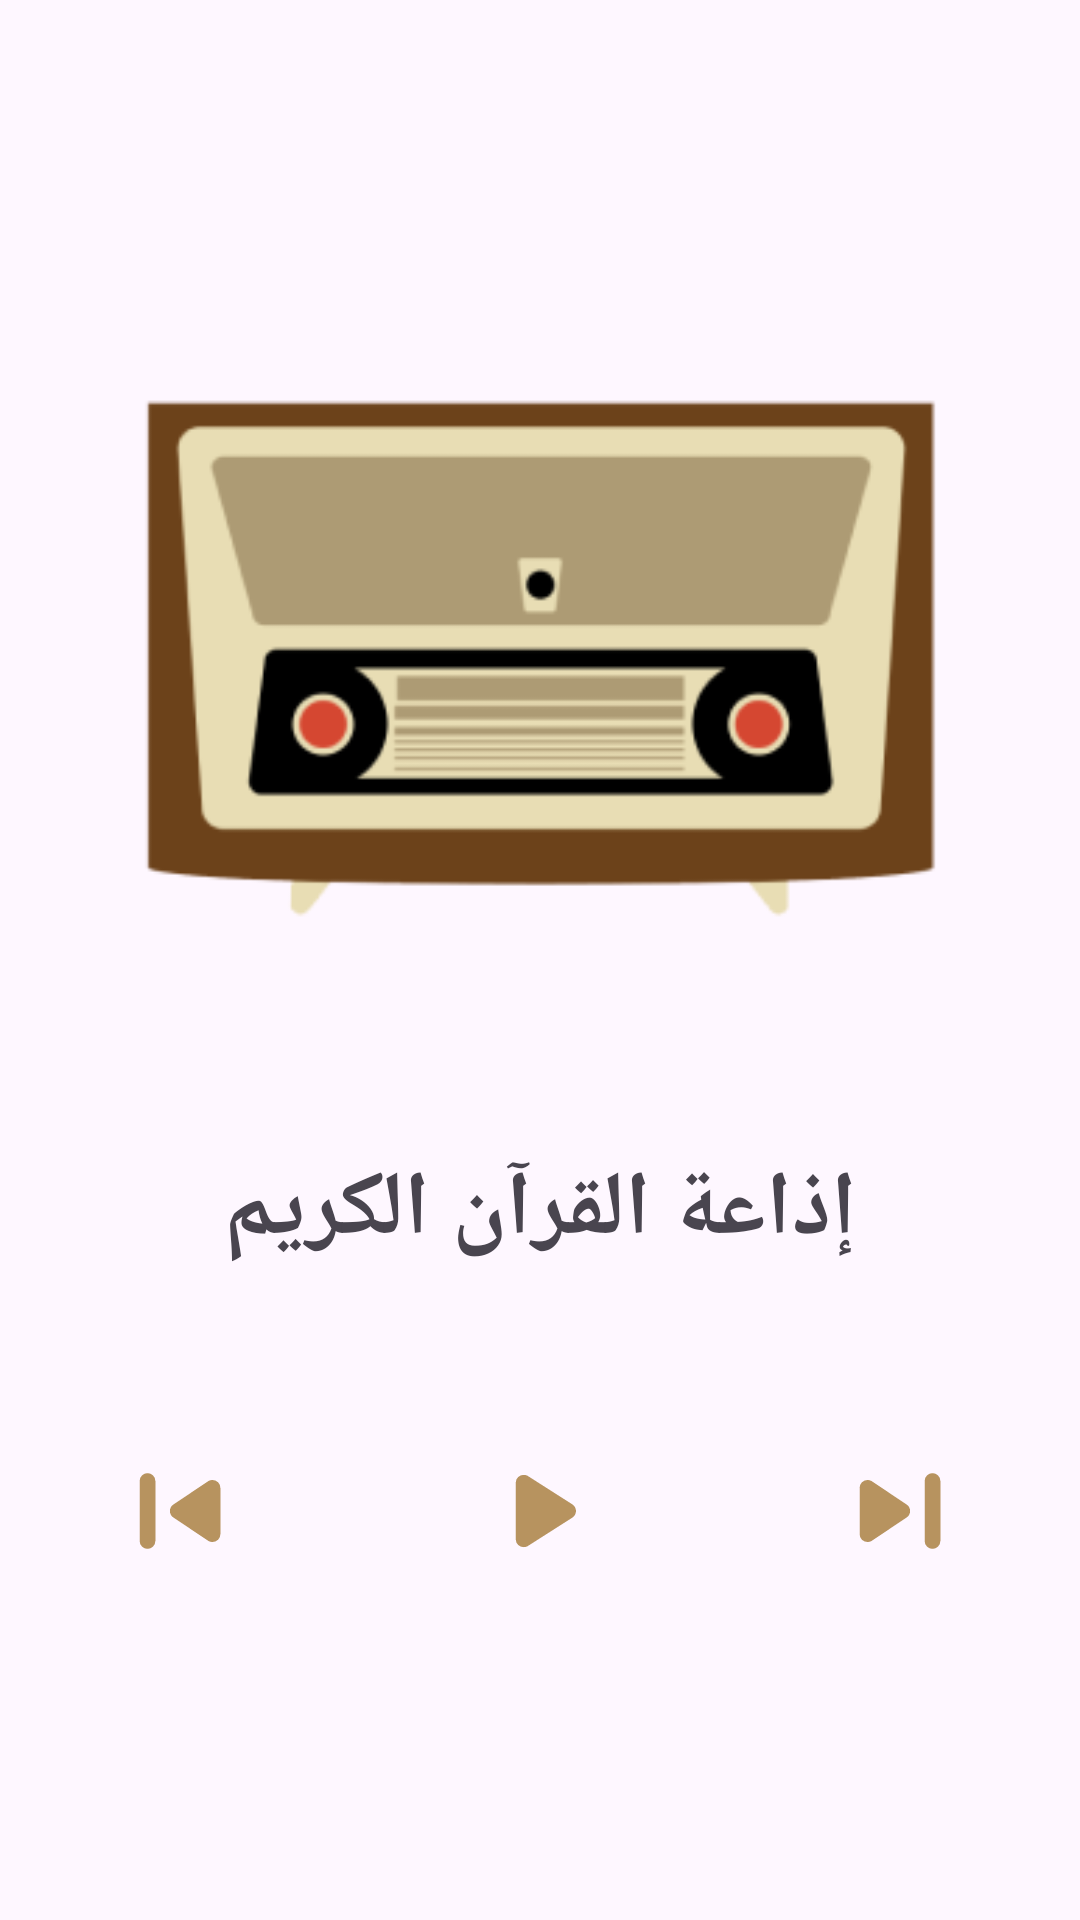

Write the Android layout XML for this screen, with the resource values it uses.
<!-- AndroidManifest.xml: application theme Theme.IslamiAndroid -->
<!-- res/layout/fragment_radio.xml -->
<?xml version="1.0" encoding="utf-8"?>
<androidx.constraintlayout.widget.ConstraintLayout xmlns:android="http://schemas.android.com/apk/res/android"
    xmlns:tools="http://schemas.android.com/tools"
    android:layout_width="match_parent"
    android:layout_height="match_parent"
    tools:background="?attr/backgroundImage">

    <LinearLayout
        android:layout_width="match_parent"
        android:layout_height="match_parent"
        android:gravity="center_vertical"
        android:orientation="vertical">

        <ImageView
            android:layout_width="match_parent"
            android:layout_height="wrap_content"
            android:layout_margin="40dp"
            android:adjustViewBounds="true"
            android:importantForAccessibility="no"
            android:src="@drawable/radio" />

        <TextView
            android:layout_width="match_parent"
            android:layout_height="wrap_content"
            android:layout_marginVertical="20dp"
            android:gravity="center"
            android:text="@string/radio_title"
            android:textSize="30sp"
            android:textStyle="bold" />
        <LinearLayout
            android:layout_width="match_parent"
            android:layout_height="wrap_content"
            android:gravity="center_horizontal"
            android:weightSum="3">

            <ImageView
                android:layout_width="0dp"
                android:layout_height="wrap_content"
                android:layout_margin="40dp"
                android:layout_weight="1"
                android:adjustViewBounds="true"
                android:importantForAccessibility="no"
                android:src="@drawable/skip_previous" />

            <ImageView
                android:layout_width="0dp"
                android:layout_height="wrap_content"
                android:layout_margin="40dp"
                android:layout_weight="1"
                android:adjustViewBounds="true"
                android:importantForAccessibility="no"
                android:src="@drawable/play_arrow" />

            <ImageView
                android:layout_width="0dp"
                android:layout_height="wrap_content"
                android:layout_margin="40dp"
                android:layout_weight="1"
                android:adjustViewBounds="true"
                android:importantForAccessibility="no"
                android:src="@drawable/skip_next" />

        </LinearLayout>

    </LinearLayout>

</androidx.constraintlayout.widget.ConstraintLayout>
<!-- resources referenced by this layout -->
<resources>
  <!-- drawable play_arrow (drawable) -->
  <vector xmlns:android="http://schemas.android.com/apk/res/android"
      android:width="24dp"
      android:height="24dp"
      android:viewportWidth="960"
      android:viewportHeight="960"
      android:tint="?attr/colorPrimary">
    <path
        android:fillColor="?attr/colorPrimary"
        android:pathData="M286,706L286,254Q286,226 305,208.5Q324,191 349,191Q357,191 366,193Q375,195 383,200L739,427Q753,436 760.5,450.5Q768,465 768,480Q768,495 760.5,509.5Q753,524 739,533L383,760Q375,765 366,767Q357,769 349,769Q324,769 305,751.5Q286,734 286,706Z"/>
  </vector>
  <!-- drawable radio: png bitmap (drawable-nodpi, 9560 bytes) -->
  <!-- drawable skip_next (drawable) -->
  <vector xmlns:android="http://schemas.android.com/apk/res/android"
      android:width="24dp"
      android:height="24dp"
      android:viewportWidth="960"
      android:viewportHeight="960"
      android:tint="?attr/colorPrimary">
    <path
        android:fillColor="?attr/colorPrimary"
        android:pathData="M677,720L677,240Q677,214 695.5,195.5Q714,177 740,177Q766,177 784.5,195.5Q803,214 803,240L803,720Q803,746 784.5,764.5Q766,783 740,783Q714,783 695.5,764.5Q677,746 677,720ZM157,665L157,295Q157,267 176,249.5Q195,232 220,232Q229,232 238,234.5Q247,237 255,242L533,428Q547,437 554,451Q561,465 561,480Q561,495 554,509Q547,523 533,532L255,718Q247,723 238,725.5Q229,728 220,728Q195,728 176,710.5Q157,693 157,665Z"/>
  </vector>
  <!-- drawable skip_previous (drawable) -->
  <vector xmlns:android="http://schemas.android.com/apk/res/android"
      android:width="24dp"
      android:height="24dp"
      android:viewportWidth="960"
      android:viewportHeight="960"
      android:tint="?attr/colorPrimary">
    <path
        android:fillColor="?attr/colorPrimary"
        android:pathData="M157,720L157,240Q157,214 175.5,195.5Q194,177 220,177Q246,177 264.5,195.5Q283,214 283,240L283,720Q283,746 264.5,764.5Q246,783 220,783Q194,783 175.5,764.5Q157,746 157,720ZM705,718L427,532Q413,523 406,509Q399,495 399,480Q399,465 406,451Q413,437 427,428L705,242Q713,237 722,234.5Q731,232 740,232Q765,232 784,249.5Q803,267 803,295L803,665Q803,693 784,710.5Q765,728 740,728Q731,728 722,725.5Q713,723 705,718Z"/>
  </vector>
  <string name="radio_title">إذاعة القرآن الكريم</string>
  <style name="Theme.IslamiAndroid" parent="Base.Theme.IslamiAndroid" />
  <style name="Base.Theme.IslamiAndroid" parent="Theme.Material3.DayNight.NoActionBar">
          <item name="android:statusBarColor">@color/black</item>
          <item name="android:colorPrimary">@color/brown</item>
          <item name="colorOnPrimary">@color/white</item>
          <item name="colorPrimary">@color/brown</item>
          <item name="logoImage">@drawable/logo</item>
          <item name="logo2Image">@drawable/logo2</item>
          <item name="backgroundGradient">@drawable/background_gradient</item>
          <item name="backgroundImage">@drawable/background</item>
          <item name="textColor">@color/black</item>
          <item name="bottomNavigationBarSelectedItemColor">@color/black</item>
          <item name="bottomNavigationBarColor">@color/brown</item>
          <item name="sebhaHeadImage">@drawable/sebha_head</item>
          <item name="sebhaBodyImage">@drawable/sebha_body</item>
      </style>
  <color name="black">#FF000000</color>
  <color name="brown">#FFB7935F</color>
  <color name="white">#FFFFFFFF</color>
  <!-- drawable sebha_head: png bitmap (drawable-nodpi, 2822 bytes) -->
</resources>
